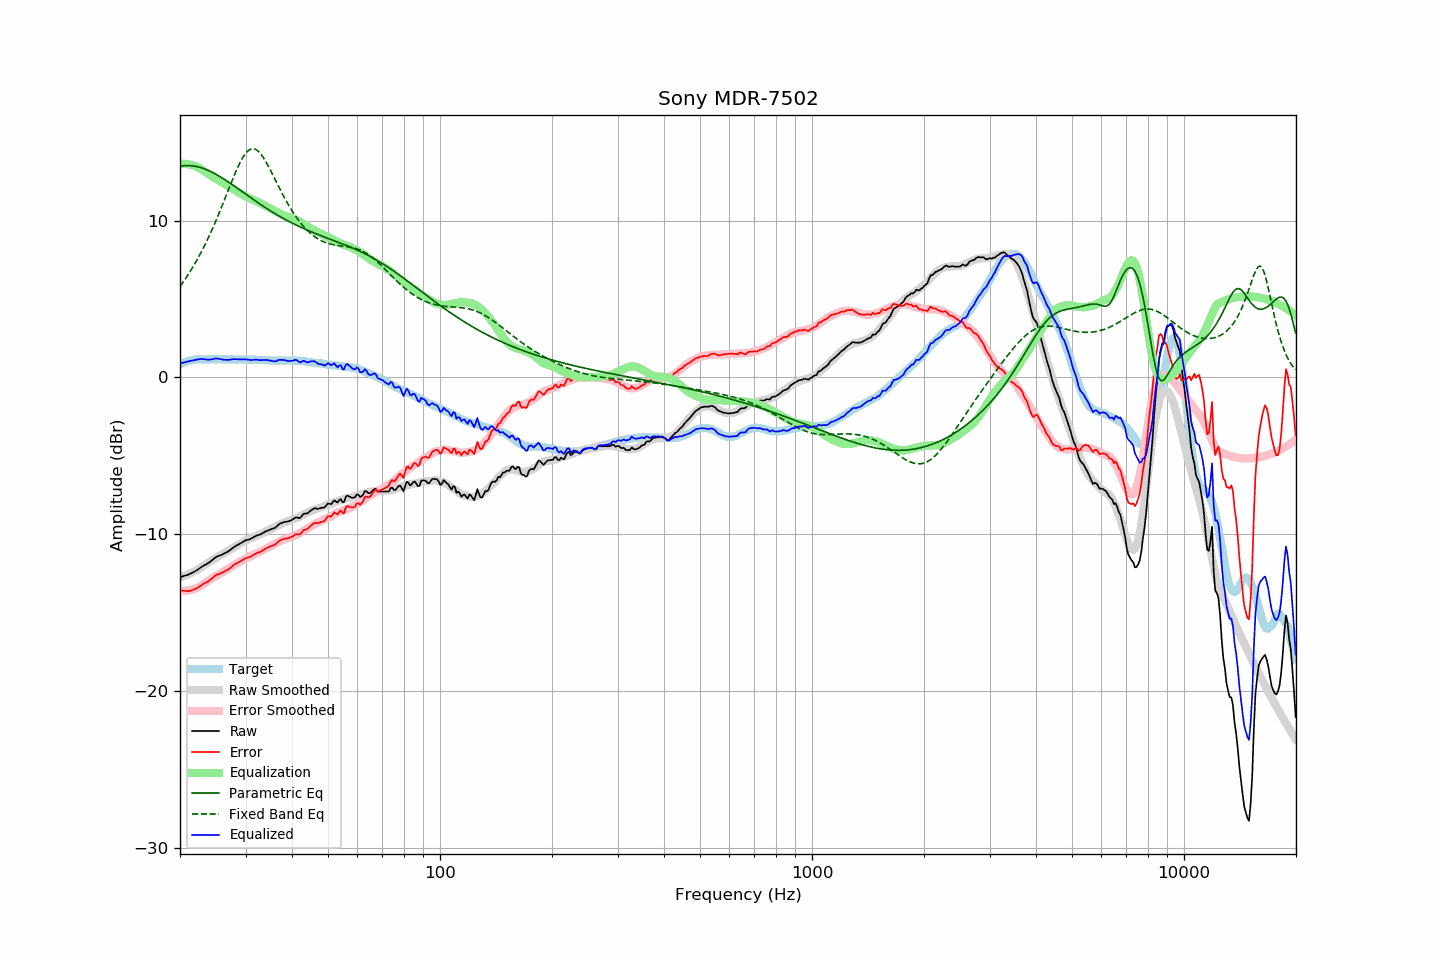

Values plotted in this chart, from the file beside it:
frequency, raw, error, smoothed, error_smoothed, equalization, parametric_eq, fixed_band_eq, equalized_raw, equalized_smoothed, target
20.00, -12.75, -13.59, -12.77, -13.63, 13.63, 13.47, 5.80, 0.87, 0.86, 0.83
20.20, -12.72, -13.61, -12.73, -13.63, 13.63, 13.49, 5.94, 0.91, 0.90, 0.88
20.40, -12.68, -13.62, -12.70, -13.63, 13.63, 13.50, 6.09, 0.95, 0.94, 0.93
20.61, -12.65, -13.62, -12.66, -13.63, 13.63, 13.51, 6.23, 0.97, 0.97, 0.96
20.81, -12.62, -13.64, -12.62, -13.62, 13.62, 13.52, 6.39, 0.99, 1.00, 1.01
21.02, -12.59, -13.65, -12.57, -13.60, 13.60, 13.52, 6.54, 1.01, 1.03, 1.05
21.23, -12.54, -13.62, -12.53, -13.58, 13.58, 13.52, 6.70, 1.04, 1.05, 1.07
21.44, -12.49, -13.59, -12.48, -13.56, 13.56, 13.51, 6.87, 1.06, 1.08, 1.09
21.66, -12.44, -13.56, -12.43, -13.53, 13.53, 13.50, 7.04, 1.08, 1.10, 1.11
21.87, -12.39, -13.52, -12.38, -13.49, 13.49, 13.48, 7.21, 1.10, 1.12, 1.12
22.09, -12.33, -13.48, -12.32, -13.46, 13.46, 13.46, 7.39, 1.12, 1.13, 1.14
22.31, -12.26, -13.42, -12.27, -13.41, 13.41, 13.44, 7.57, 1.15, 1.15, 1.15
22.54, -12.20, -13.35, -12.21, -13.36, 13.36, 13.42, 7.76, 1.16, 1.15, 1.15
22.76, -12.12, -13.28, -12.14, -13.30, 13.30, 13.39, 7.95, 1.17, 1.15, 1.15
22.99, -12.05, -13.20, -12.07, -13.23, 13.23, 13.35, 8.15, 1.17, 1.16, 1.14
23.22, -11.99, -13.14, -12.00, -13.16, 13.16, 13.32, 8.35, 1.16, 1.16, 1.14
23.45, -11.94, -13.09, -11.93, -13.09, 13.09, 13.28, 8.56, 1.14, 1.16, 1.14
23.69, -11.88, -13.04, -11.86, -13.02, 13.02, 13.23, 8.77, 1.13, 1.16, 1.15
23.92, -11.82, -12.98, -11.79, -12.95, 12.95, 13.19, 8.99, 1.13, 1.16, 1.15
24.16, -11.74, -12.90, -11.73, -12.88, 12.88, 13.14, 9.21, 1.14, 1.16, 1.15
24.40, -11.66, -12.83, -11.66, -12.82, 12.82, 13.09, 9.44, 1.16, 1.16, 1.16
24.65, -11.57, -12.73, -11.60, -12.76, 12.76, 13.04, 9.67, 1.18, 1.16, 1.15
24.89, -11.49, -12.65, -11.54, -12.70, 12.70, 12.98, 9.91, 1.20, 1.16, 1.15
25.14, -11.43, -12.59, -11.48, -12.64, 12.64, 12.92, 10.15, 1.21, 1.16, 1.15
25.39, -11.39, -12.56, -11.42, -12.58, 12.58, 12.86, 10.40, 1.19, 1.16, 1.16
25.65, -11.35, -12.52, -11.36, -12.52, 12.52, 12.80, 10.65, 1.17, 1.16, 1.16
25.91, -11.31, -12.47, -11.30, -12.46, 12.46, 12.74, 10.90, 1.15, 1.16, 1.15
26.16, -11.26, -12.42, -11.24, -12.40, 12.40, 12.67, 11.16, 1.14, 1.16, 1.15
26.43, -11.21, -12.37, -11.18, -12.34, 12.34, 12.61, 11.42, 1.12, 1.16, 1.15
26.69, -11.15, -12.31, -11.12, -12.28, 12.28, 12.54, 11.68, 1.12, 1.15, 1.15
26.96, -11.10, -12.26, -11.06, -12.22, 12.22, 12.47, 11.94, 1.11, 1.15, 1.15
27.23, -11.02, -12.18, -11.00, -12.15, 12.15, 12.40, 12.20, 1.13, 1.15, 1.15
27.50, -10.94, -12.10, -10.94, -12.09, 12.09, 12.33, 12.46, 1.15, 1.15, 1.15
27.77, -10.86, -12.01, -10.88, -12.03, 12.03, 12.26, 12.71, 1.16, 1.15, 1.14
28.05, -10.79, -11.94, -10.82, -11.96, 11.96, 12.19, 12.96, 1.17, 1.15, 1.14
28.33, -10.73, -11.87, -10.75, -11.90, 11.90, 12.12, 13.20, 1.16, 1.14, 1.13
28.62, -10.68, -11.82, -10.69, -11.83, 11.83, 12.05, 13.42, 1.15, 1.14, 1.13
28.90, -10.62, -11.77, -10.63, -11.77, 11.77, 11.98, 13.64, 1.15, 1.14, 1.14
29.19, -10.56, -11.70, -10.57, -11.71, 11.71, 11.90, 13.84, 1.15, 1.14, 1.13
29.48, -10.50, -11.65, -10.51, -11.65, 11.65, 11.83, 14.02, 1.15, 1.14, 1.14
29.78, -10.44, -11.58, -10.46, -11.60, 11.60, 11.76, 14.18, 1.15, 1.14, 1.13
30.08, -10.39, -11.54, -10.41, -11.55, 11.55, 11.68, 14.32, 1.15, 1.14, 1.14
30.38, -10.36, -11.50, -10.37, -11.50, 11.50, 11.61, 14.43, 1.14, 1.13, 1.13
30.68, -10.33, -11.47, -10.32, -11.45, 11.45, 11.54, 14.51, 1.12, 1.13, 1.13
30.99, -10.30, -11.44, -10.28, -11.41, 11.41, 11.47, 14.56, 1.10, 1.13, 1.13
31.30, -10.24, -11.37, -10.23, -11.36, 11.36, 11.40, 14.59, 1.11, 1.13, 1.12
31.61, -10.18, -11.31, -10.18, -11.31, 11.31, 11.32, 14.58, 1.13, 1.13, 1.12
31.93, -10.12, -11.25, -10.14, -11.26, 11.26, 11.25, 14.55, 1.13, 1.12, 1.12
32.24, -10.08, -11.20, -10.09, -11.21, 11.21, 11.18, 14.48, 1.12, 1.12, 1.11
32.57, -10.05, -11.17, -10.05, -11.16, 11.16, 11.11, 14.40, 1.11, 1.11, 1.11
32.89, -10.01, -11.13, -10.00, -11.11, 11.11, 11.04, 14.28, 1.10, 1.11, 1.11
33.22, -9.96, -11.07, -9.96, -11.07, 11.07, 10.98, 14.15, 1.10, 1.11, 1.10
33.55, -9.90, -11.01, -9.91, -11.01, 11.01, 10.91, 14.00, 1.11, 1.10, 1.10
33.89, -9.84, -10.94, -9.86, -10.96, 10.96, 10.84, 13.84, 1.12, 1.10, 1.09
34.23, -9.79, -10.89, -9.81, -10.90, 10.90, 10.77, 13.66, 1.11, 1.09, 1.09
34.57, -9.75, -10.84, -9.76, -10.85, 10.85, 10.71, 13.47, 1.09, 1.09, 1.08
34.92, -9.71, -10.80, -9.71, -10.79, 10.79, 10.64, 13.27, 1.07, 1.08, 1.08
35.27, -9.67, -10.75, -9.65, -10.73, 10.73, 10.58, 13.07, 1.06, 1.08, 1.07
35.62, -9.64, -10.72, -9.60, -10.68, 10.68, 10.52, 12.87, 1.03, 1.08, 1.07
35.97, -9.60, -10.68, -9.55, -10.62, 10.62, 10.46, 12.66, 1.02, 1.07, 1.07
... 635 more rows
